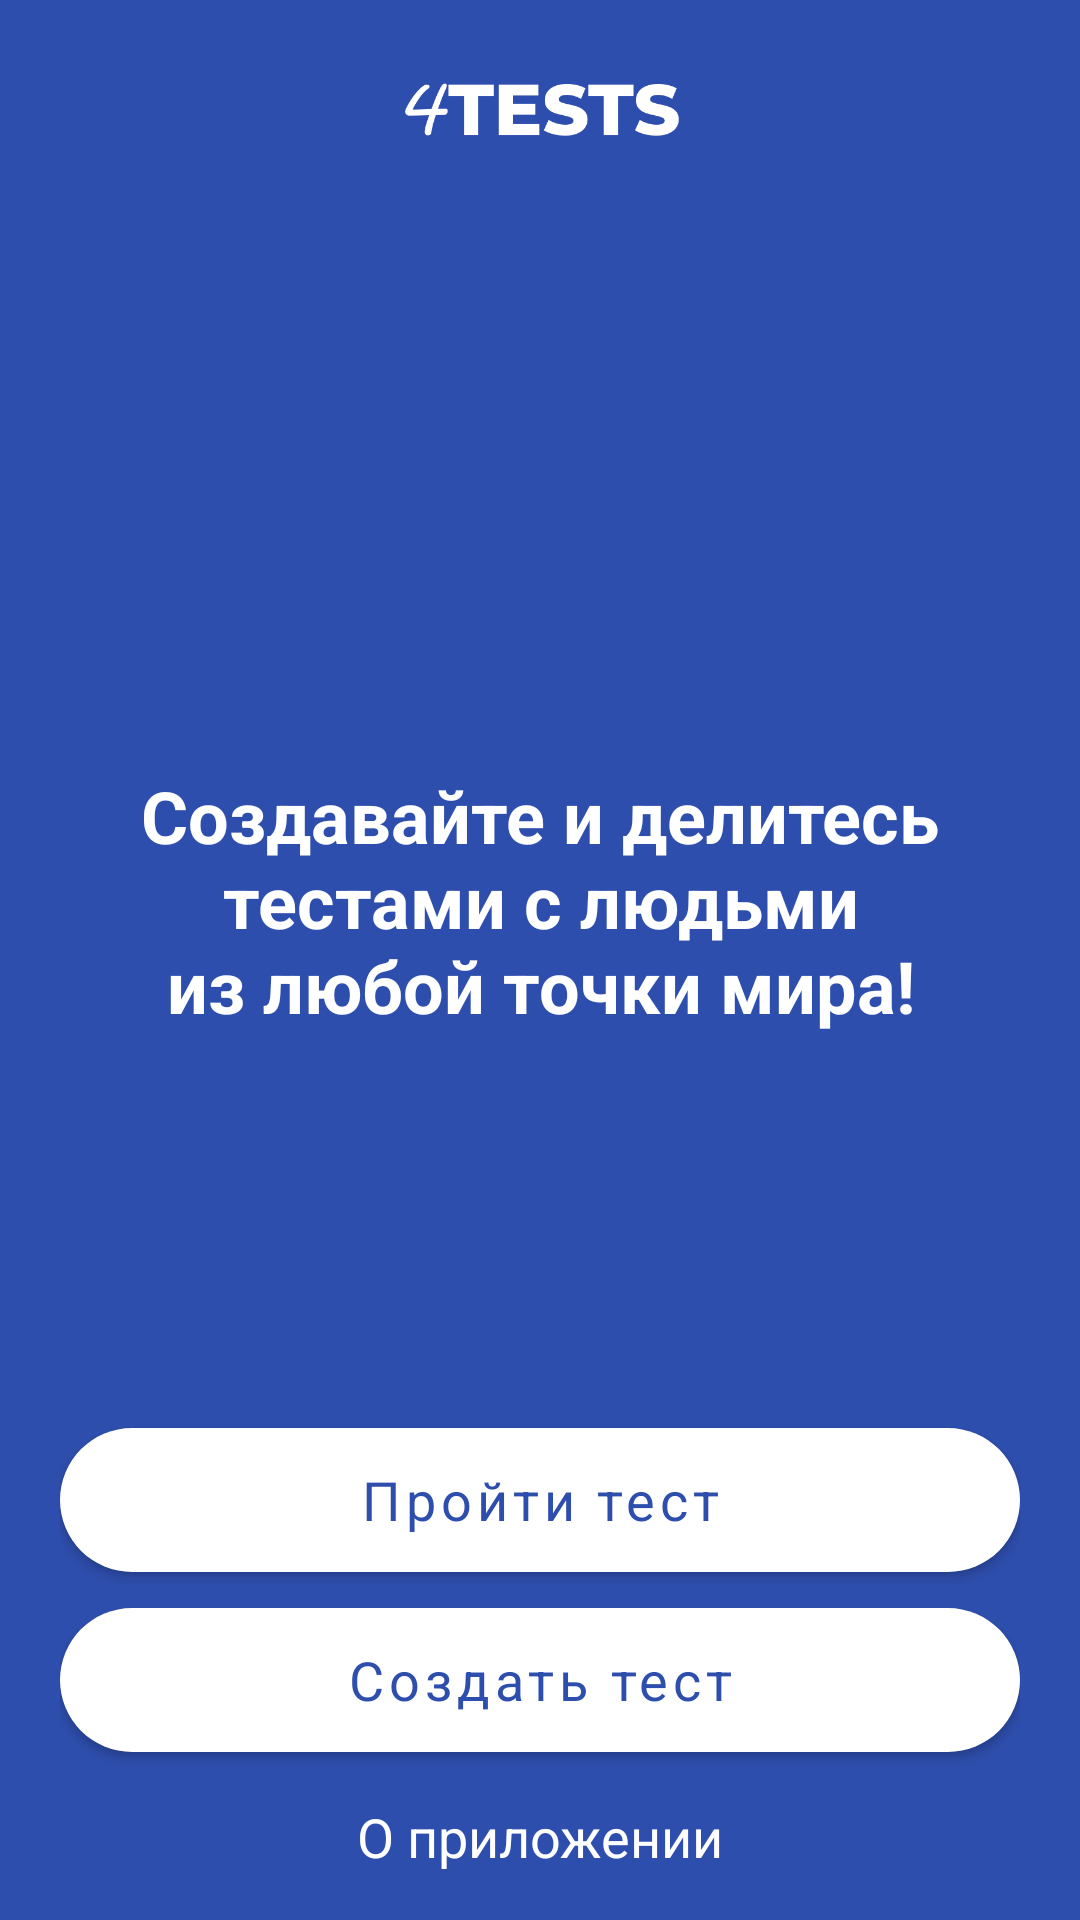

Android layout source for this screen:
<!-- AndroidManifest.xml: application theme Theme.4tests -->
<!-- res/layout/activity_main.xml -->
<?xml version="1.0" encoding="utf-8"?>
<FrameLayout xmlns:android="http://schemas.android.com/apk/res/android"
    xmlns:app="http://schemas.android.com/apk/res-auto"
    xmlns:tools="http://schemas.android.com/tools"
    android:layout_width="match_parent"
    android:layout_height="match_parent"
    android:background="@color/colorAccent"
    tools:context=".ui.main.MainActivity">

    <androidx.constraintlayout.widget.ConstraintLayout
        android:id="@+id/mainFrame"
        android:layout_width="match_parent"
        android:layout_height="match_parent"
        android:background="@color/colorAccent">

        <ImageView
            android:id="@+id/mainLogo"
            android:layout_width="100dp"
            android:layout_height="40dp"
            android:layout_gravity="center_horizontal"
            android:layout_marginTop="20dp"
            android:scaleType="fitXY"
            android:src="@drawable/logo"
            app:layout_constraintEnd_toEndOf="parent"
            app:layout_constraintStart_toStartOf="parent"
            app:layout_constraintTop_toTopOf="parent"
            app:tint="@color/colorWhite" />

        <TextView
            android:layout_width="0dp"
            android:layout_height="wrap_content"
            android:layout_gravity="center"
            android:layout_marginHorizontal="20dp"
            android:layout_marginBottom="40dp"
            android:gravity="center"
            android:text="@string/stringMainText"
            android:textColor="@color/colorWhite"
            android:textSize="24sp"
            android:textStyle="bold"
            app:layout_constraintBottom_toBottomOf="parent"
            app:layout_constraintEnd_toEndOf="parent"
            app:layout_constraintStart_toStartOf="parent"
            app:layout_constraintTop_toTopOf="parent" />

        <LinearLayout
            android:id="@+id/mainButtons"
            android:layout_width="match_parent"
            android:layout_height="wrap_content"
            android:layout_gravity="bottom"
            android:layout_marginHorizontal="20dp"
            android:layout_marginBottom="50dp"
            android:orientation="vertical"
            app:layout_constraintBottom_toBottomOf="parent"
            app:layout_constraintEnd_toEndOf="parent"
            app:layout_constraintStart_toStartOf="parent">

            <com.google.android.material.button.MaterialButton
                android:id="@+id/mainJoinTest"
                android:layout_width="match_parent"
                android:layout_height="60dp"
                android:text="@string/stringOpenTest"
                android:textAllCaps="false"
                android:textColor="@color/colorAccent"
                android:textSize="18sp"
                app:backgroundTint="@color/colorWhite"
                app:cornerRadius="24dp" />

            <com.google.android.material.button.MaterialButton
                android:id="@+id/mainJoinCreate"
                android:layout_width="match_parent"
                android:layout_height="60dp"
                android:text="@string/stringCreateTest"
                android:textAllCaps="false"
                android:textColor="@color/colorAccent"
                android:textSize="18sp"
                app:backgroundTint="@color/colorWhite"
                app:cornerRadius="24dp" />
        </LinearLayout>

        <TextView
            android:id="@+id/mainAbout"
            android:layout_width="wrap_content"
            android:layout_height="wrap_content"
            android:background="?android:attr/selectableItemBackground"
            android:paddingHorizontal="20dp"
            android:paddingVertical="10dp"
            android:text="@string/stringAbout"
            android:textColor="@color/colorWhite"
            android:textSize="18sp"
            app:layout_constraintEnd_toEndOf="parent"
            app:layout_constraintStart_toStartOf="parent"
            app:layout_constraintTop_toBottomOf="@id/mainButtons" />

        <ImageView
            android:id="@+id/mainSettings"
            android:layout_width="30dp"
            android:layout_height="30dp"
            android:layout_margin="20dp"
            android:background="?android:attr/selectableItemBackgroundBorderless"
            android:src="@drawable/ic_settings"
            app:layout_constraintEnd_toEndOf="parent"
            app:layout_constraintTop_toTopOf="parent" />
    </androidx.constraintlayout.widget.ConstraintLayout>
</FrameLayout>
<!-- resources referenced by this layout -->
<resources>
  <color name="colorAccent">#2e4ead</color>
  <color name="colorWhite">#FFFFFF</color>
  <!-- drawable logo: png bitmap (drawable, 4968 bytes) -->
  <string name="stringAbout">О приложении</string>
  <string name="stringCreateTest">Создать тест</string>
  <string name="stringMainText">Создавайте и делитесь тестами с людьми\nиз любой точки мира!</string>
  <string name="stringOpenTest">Пройти тест</string>
  <style name="Theme.4tests" parent="Theme.MaterialComponents.Light.NoActionBar">
          <item name="colorAccent">@color/colorAccent</item>
          <item name="colorPrimary">@color/colorPrimary</item>
          <item name="colorPrimaryDark">@color/colorPrimaryDark</item>
          <item name="colorControlNormal">@color/colorWhite</item>
          <item name="colorControlHighlight">@color/colorWhite</item>
          <item name="colorControlActivated">@color/colorWhite</item>
  
          <item name="fontFamily">@font/montserrat</item>
      </style>
  <color name="colorPrimary">#FFFFFF</color>
  <color name="colorPrimaryDark">#2e4ead</color>
</resources>
